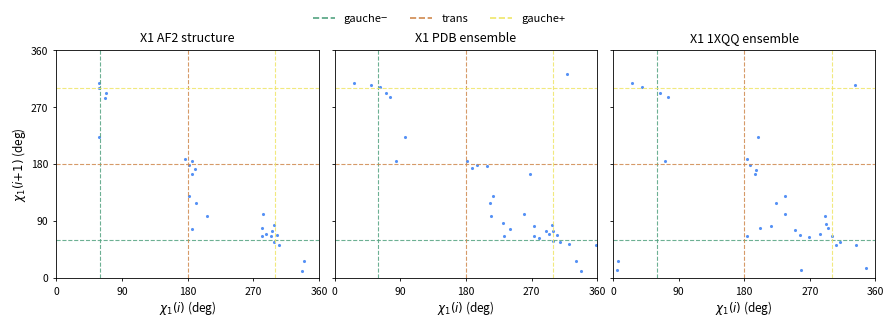

Write Python code to recreate this figure.
"""χ1 rotamer 三联散点图（X1 AF2 / X1 PDB ensemble / X1 1XQQ ensemble）。

版式复刻自参考画廊 MULTI-1DBA7BB547（质量分第 1 名的三面板散点）。
数据点为示意：从参考图的像素坐标反解到 0–360° 角度域，
rotamer wells 位于 60°(gauche−) / 180°(trans 区间参考) / 300°(gauche+)。
"""
import json
from pathlib import Path

import matplotlib

matplotlib.use("Agg")
import matplotlib.pyplot as plt

# 参考图上逐像素提取的点位（px, py），每面板一组
PIXEL_POINTS = {
    "X1 AF2 structure": [[63,58],[63,65],[64,136],[71,79],[72,72],[172,168],[176,176],[176,222],[180,171],[180,269],[181,189],[184,182],[186,231],[199,251],[268,279],[269,268],[270,247],[274,277],[280,280],[281,272],[283,263],[284,288],[287,278],[290,292],[319,330],[321,315]],
    "X1 PDB ensemble": [[34,58],[56,60],[67,64],[75,72],[80,78],[87,171],[98,136],[176,171],[183,181],[189,176],[202,178],[205,231],[206,251],[209,222],[222,260],[223,280],[230,269],[248,247],[255,189],[260,279],[261,265],[267,282],[276,272],[280,277],[283,263],[284,272],[285,286],[289,278],[293,288],[302,45],[304,291],[313,315],[320,330],[338,292]],
    "X1 1XQQ ensemble": [[15,329],[16,315],[34,58],[47,64],[69,72],[76,171],[79,78],[178,168],[178,279],[182,176],[189,189],[190,183],[192,136],[195,268],[209,265],[215,231],[226,222],[226,247],[239,270],[245,278],[247,329],[256,281],[270,277],[277,251],[278,262],[280,268],[285,280],[290,292],[296,288],[314,60],[315,292],[328,326]],
}

PANEL_ORDER = ["X1 AF2 structure", "X1 PDB ensemble", "X1 1XQQ ensemble"]

# 像素 → 角度线性映射（参考图坐标轴覆盖 0–360°）
PX0, PX1 = 10.0, 340.0
PY0, PY1 = 10.0, 340.0


def to_deg(px: float, py: float) -> tuple[float, float]:
    x = (px - PX0) / (PX1 - PX0) * 360.0
    y = 360.0 - (py - PY0) / (PY1 - PY0) * 360.0
    return round(x, 1), round(y, 1)


DOT_COLOR = "#4285f4"
GUIDES = {
    60: ("gauche\u2212", "#53A380"),
    180: ("trans", "#CF894E"),
    300: ("gauche+", "#EFE668"),
}
DOT_SIZE = 5  # markersize^2，小圆点


def main() -> None:
    data = {}
    for title in PANEL_ORDER:
        data[title] = [to_deg(px, py) for px, py in PIXEL_POINTS[title]]
    Path("chi1_points.json").write_text(json.dumps(data, ensure_ascii=False), encoding="utf-8")

    fig, axes = plt.subplots(1, 3, figsize=(9.0, 3.3), sharex=True, sharey=True)
    fig.subplots_adjust(left=0.075, right=0.985, bottom=0.155, top=0.845, wspace=0.06)

    for ax, title in zip(axes, PANEL_ORDER):
        xs = [p[0] for p in data[title]]
        ys = [p[1] for p in data[title]]
        ax.scatter(xs, ys, s=DOT_SIZE, c=DOT_COLOR, linewidths=0, alpha=0.9)
        for angle, (label, color) in GUIDES.items():
            ax.axvline(angle, color=color, linestyle="--", linewidth=0.8, alpha=0.85)
            ax.axhline(angle, color=color, linestyle="--", linewidth=0.8, alpha=0.85)
        ax.set_xlim(0, 360)
        ax.set_ylim(0, 360)
        ax.set_xticks([0, 90, 180, 270, 360])
        ax.set_yticks([0, 90, 180, 270, 360])
        ax.set_title(title, fontsize=9, pad=6)
        ax.tick_params(labelsize=7.5, length=2.5, width=0.6)
        for spine in ax.spines.values():
            spine.set_linewidth(0.6)
        ax.set_xlabel(r"$\chi_1(i)$ (deg)", fontsize=8.5, labelpad=2)
    axes[0].set_ylabel(r"$\chi_1(i{+}1)$ (deg)", fontsize=8.5, labelpad=2)

    # 图例：三个 rotamer well 颜色
    handles = [
        plt.Line2D([], [], color=c, linestyle="--", linewidth=1.2, label=l)
        for l, c in (("gauche\u2212", "#53A380"), ("trans", "#CF894E"), ("gauche+", "#EFE668"))
    ]
    fig.legend(handles=handles, loc="upper center", ncol=3, fontsize=8, frameon=False, bbox_to_anchor=(0.5, 0.985))

    fig.savefig("chi1_scatter.png", dpi=300)
    fig.savefig("chi1_scatter.pdf")
    print("saved chi1_scatter.png / chi1_scatter.pdf")


if __name__ == "__main__":
    main()
